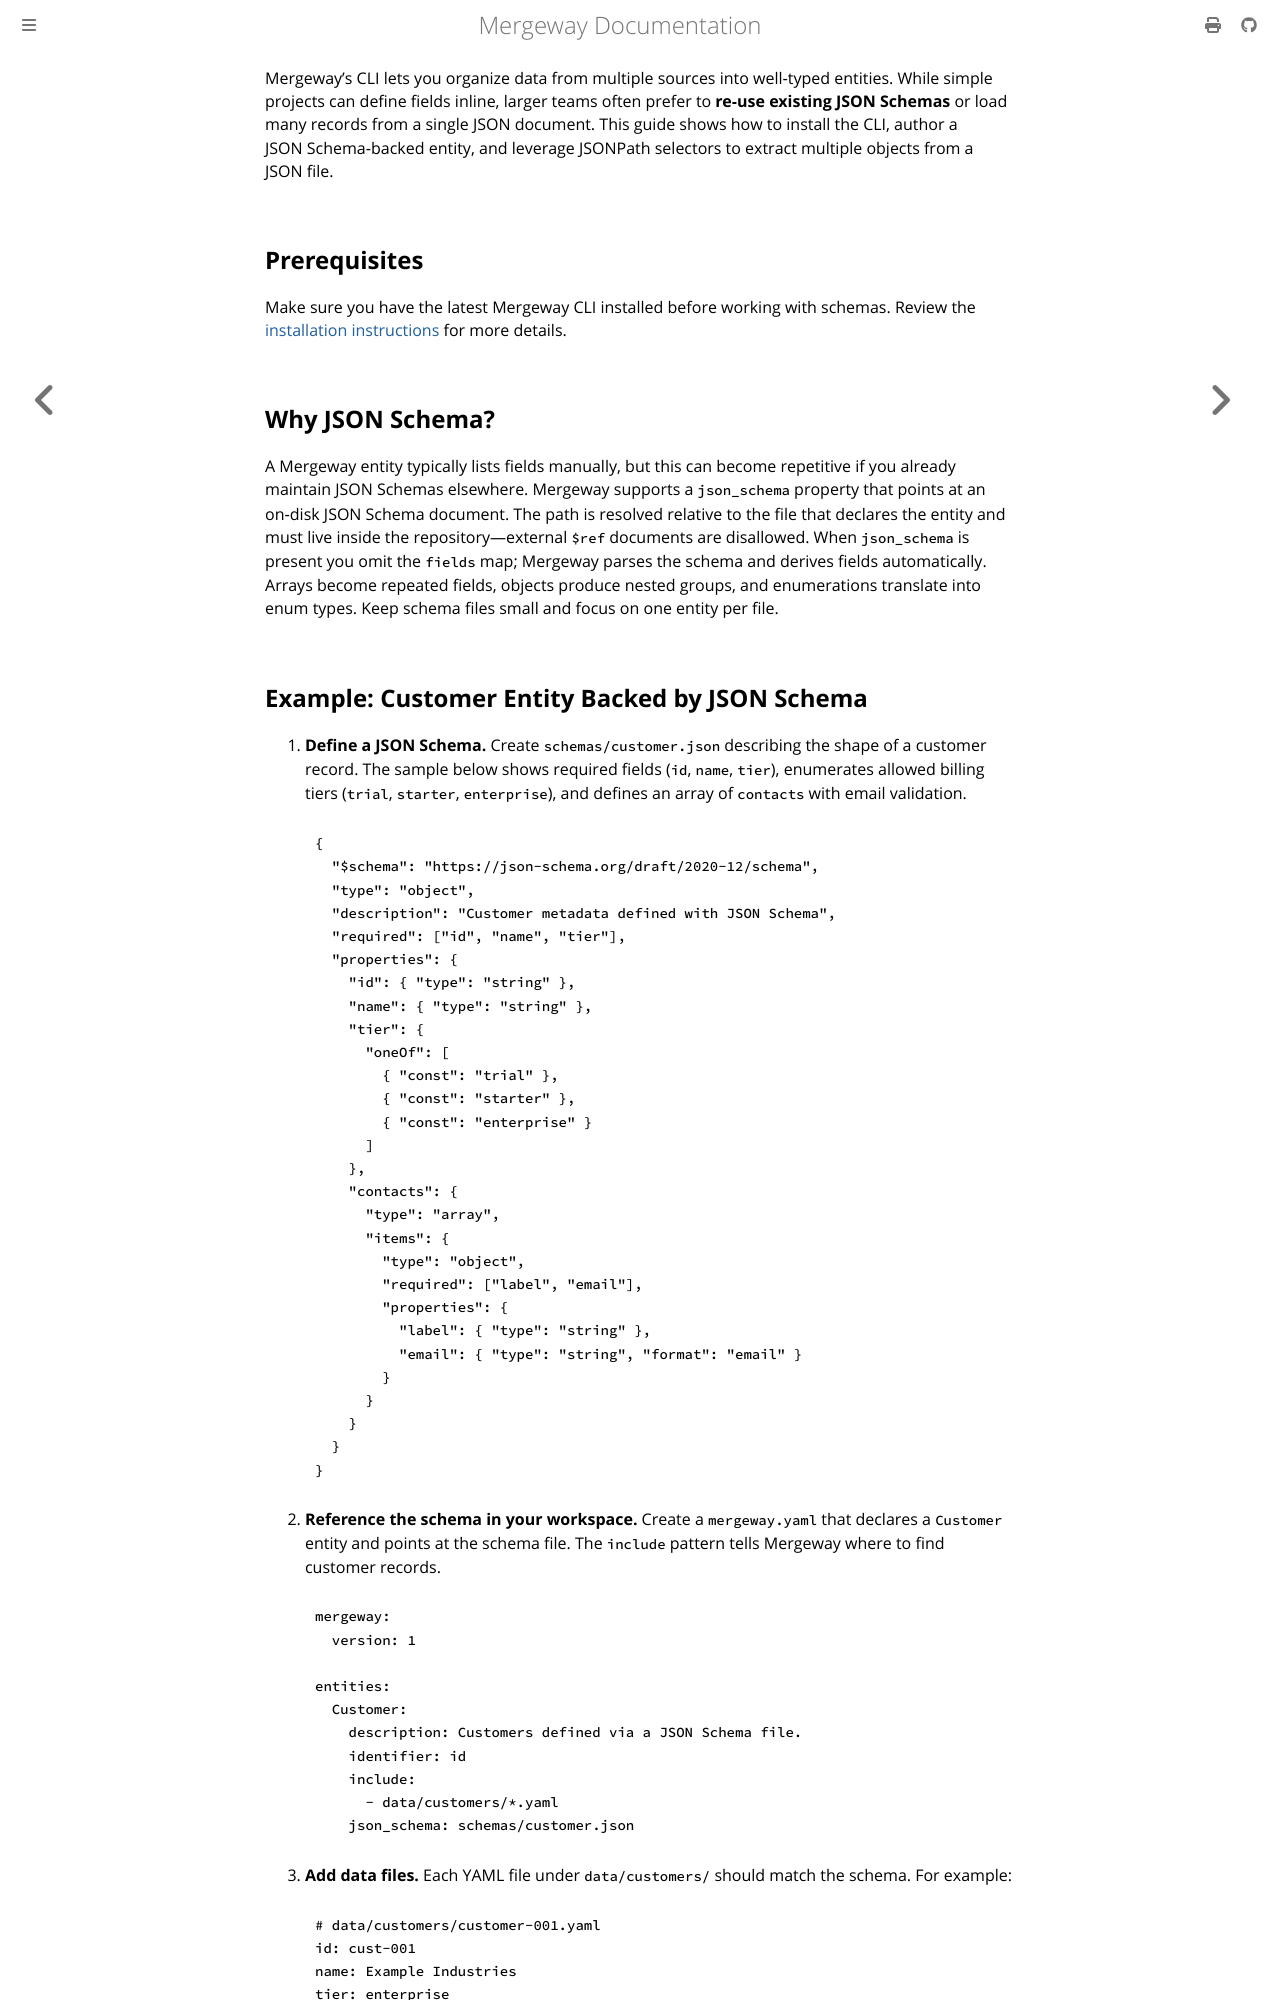

repository: mergewayhq/mergeway-cli · page: guides/json-schema.html · generator: mdbook

---
title: "Using JSON Schema & JSONPath in Mergeway"
linkTitle: "JSONSchema & JSONPath"
description: "Advanced guide on using JSON Schema and JSON Path for setting up Mergeway with existing data structures"
weight: 30
---

Mergeway’s CLI lets you organize data from multiple sources into well‑typed entities.  While simple projects can define fields inline, larger teams often prefer to **re‑use existing JSON Schemas** or load many records from a single JSON document.  This guide shows how to install the CLI, author a JSON Schema‑backed entity, and leverage JSONPath selectors to extract multiple objects from a JSON file.

## Prerequisites

Make sure you have the latest Mergeway CLI installed before working with schemas. Review the [installation instructions](../getting-started/installation.md) for more details.

## Why JSON Schema?

A Mergeway entity typically lists fields manually, but this can become repetitive if you already maintain JSON Schemas elsewhere.  Mergeway supports a `json_schema` property that points at an on‑disk JSON Schema document.  The path is resolved relative to the file that declares the entity and must live inside the repository—external `$ref` documents are disallowed.  When `json_schema` is present you omit the `fields` map; Mergeway parses the schema and derives fields automatically.  Arrays become repeated fields, objects produce nested groups, and enumerations translate into enum types.  Keep schema files small and focus on one entity per file.
